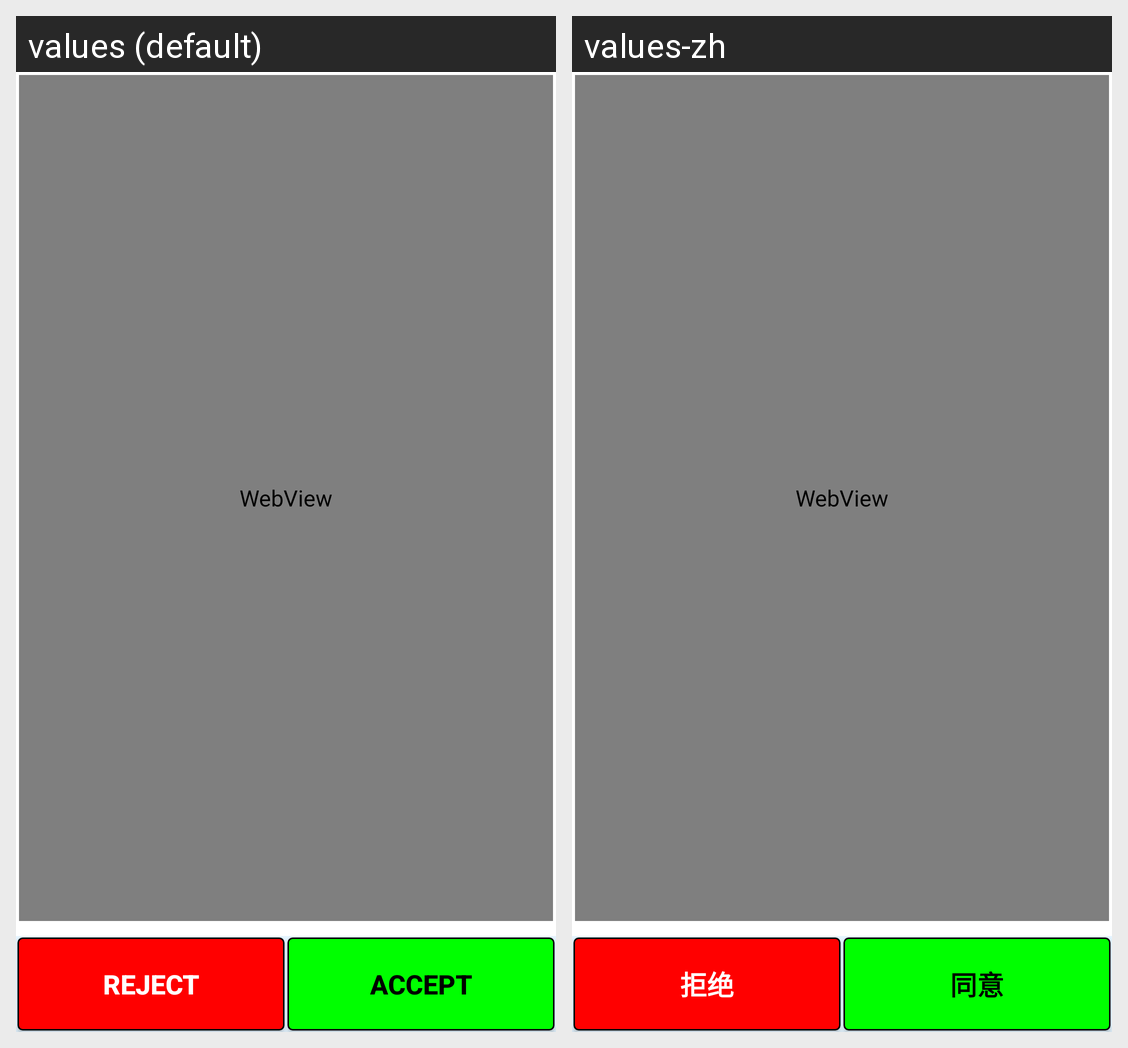

Translations of the strings shown on this Android screen, per locale in the grid:
Android screen res/layout/content_digi_agreement.xml rendered under 2 locales, left to right: values (default), values-zh. Device: Nexus 5 (rendered at 1080×1920; each locale shown at half size, 540×960, under a caption strip naming it); theme AppTheme.
Strings drawn on this screen, with the default value and each locale's value (text and hints the layout hard-codes, and strings that could not be matched under every locale, appear in the picture but are not listed):

buttontext_reject
  values: REJECT
  values-zh: 拒绝

buttontext_acceptagree
  values: ACCEPT
  values-zh: 同意
